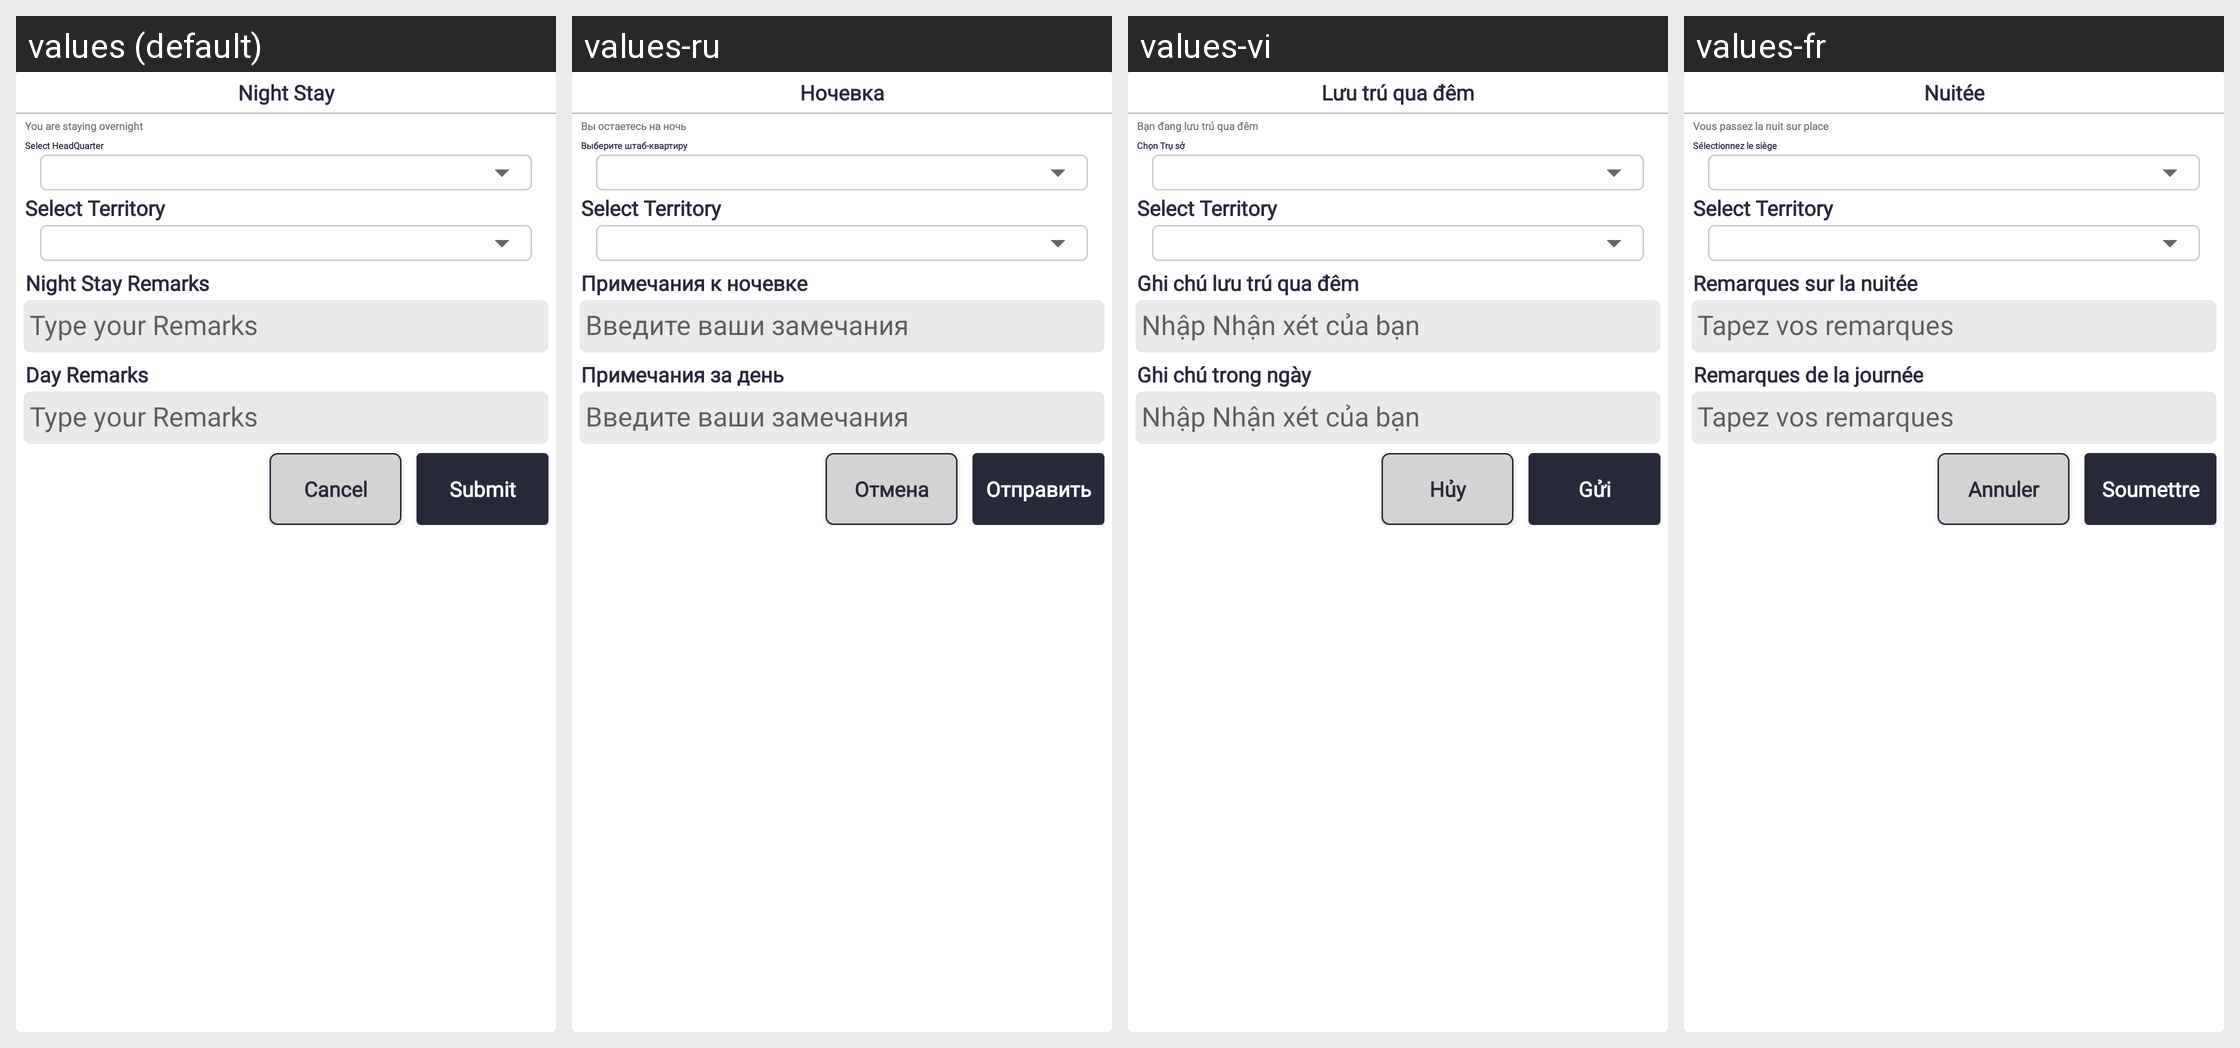

The Android screen above is rendered under several locales of the same app. Produce the string resources it draws, with the default and per-locale values.
Android screen res/layout/popup_night_stay_teritorry.xml rendered under 4 locales, left to right: values (default), values-ru, values-vi, values-fr. Device: Nexus 5 (rendered at 1080×1920; each locale shown at half size, 540×960, under a caption strip naming it); theme Theme.SANCLM.
Other locales in the repository, not shown: values-ar, values-es, values-my, values-pt, values-th, values-zh.
Strings drawn on this screen, with the default value and each locale's value (text and hints the layout hard-codes, and strings that could not be matched under every locale, appear in the picture but are not listed):

night_stay
  values: Night Stay
  values-ru: Ночевка
  values-vi: Lưu trú qua đêm
  values-fr: Nuitée

you_are_staying_overnight
  values: You are staying overnight
  values-ru: Вы остаетесь на ночь
  values-vi: Bạn đang lưu trú qua đêm
  values-fr: Vous passez la nuit sur place

select_head_quarter
  values: Select HeadQuarter
  values-ru: Выберите штаб-квартиру
  values-vi: Chọn Trụ sở
  values-fr: Sélectionnez le siège

night_stay_remarks
  values: Night Stay Remarks
  values-ru: Примечания к ночевке
  values-vi: Ghi chú lưu trú qua đêm
  values-fr: Remarques sur la nuitée

type_remarks
  values: Type your Remarks
  values-ru: Введите ваши замечания
  values-vi: Nhập Nhận xét của bạn
  values-fr: Tapez vos remarques

day_remarks
  values: Day Remarks
  values-ru: Примечания за день
  values-vi: Ghi chú trong ngày
  values-fr: Remarques de la journée

cancel
  values: Cancel
  values-ru: Отмена
  values-vi: Hủy
  values-fr: Annuler

submit
  values: Submit
  values-ru: Отправить
  values-vi: Gửi
  values-fr: Soumettre
